Run: headless pygame with SDL's dummy video driver; simulated clock (each Clock.tick advances the game by its frame time, no real sleeping); random seed 0; keys injected as events and as key.get_pressed() state; mouse plan: one left click at the window centre at the start of phase 2, then a move to the lower-right quarter at the start of phase 3.
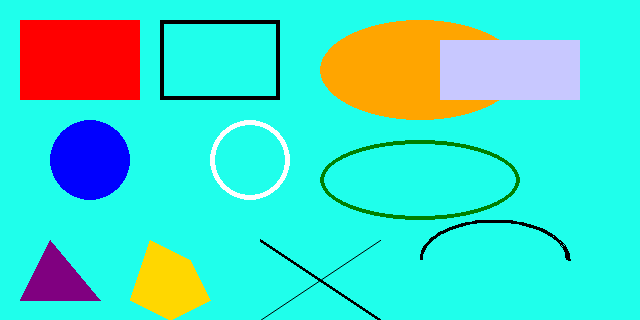
Frame 1 of 4 · flips 1–60 · no input
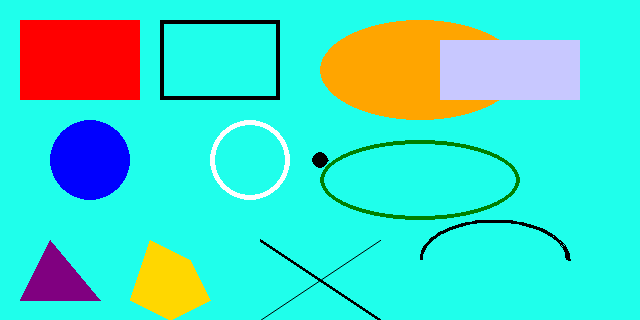
Frame 2 of 4 · flips 61–180 · clicked the window centre · tapped SPACE, RETURN · held RIGHT (→), D
Frame 3 of 4 · flips 181–300 · moved the mouse to the lower-right quarter · held DOWN (↓), S · screen unchanged from frame 2, image omitted
Frame 4 of 4 · flips 301–420 · held LEFT (←), A, UP (↑), W · screen unchanged from frame 3, image omitted

The pygame program that drew these frames:

######################匯入模組######################
import pygame
import sys

######################初始化######################
pygame.init()  # 啟動Pygame
clock = pygame.time.Clock()  # 建立時鐘物件 (可控制遊戲迴圈速率)
width = 640  # 設定視窗寬度
height = 320  # 設定視窗高度

######################建立視窗及物件######################
screen = pygame.display.set_mode((width, height))  # 設定視窗大小
pygame.display.set_caption("My Game")  # 設定視窗標題
#######################建立畫布######################
bg = pygame.Surface((width, height))  # 建立一個畫布
bg_color = (31, 255, 235)
bg.fill(bg_color)  # 將畫布填滿顏色
#####################繪製圖形######################
# 以下範例示範如何使用 Pygame 的繪圖函式在 `bg` Surface 上畫基本幾何圖形。
# 常見函式與參數簡述：
# - pygame.draw.rect(surface, color, rect, width=0)
#   rect 為 (x, y, w, h)，width=0 表示填滿，>0 表示描邊線寬。
# - pygame.draw.circle(surface, color, center, radius, width=0)
#   center 為 (x, y)，width 同上。
# - pygame.draw.ellipse(surface, color, rect, width=0)
#   在指定 rect 內繪製橢圓。
# - pygame.draw.polygon(surface, color, pointlist, width=0)
#   pointlist 為多邊形頂點清單。
# - pygame.draw.line(surface, color, start_pos, end_pos, width=1)
# - pygame.draw.aaline(surface, color, start_pos, end_pos)
# - pygame.draw.arc(surface, color, rect, start_angle, stop_angle, width=1)
#   角度以弧度表示；此範例使用近似值 3.14 以避免引入 math 模組。
#
# 顏色以 RGB 三元組表示；所有圖形都直接畫在 `bg` 畫布上，最後由主迴圈貼到視窗。

# 紅色填滿矩形（左上） - rect=(x, y, w, h)
pygame.draw.rect(bg, (255, 0, 0), (20, 20, 120, 80))
# 黑色矩形描邊（左上偏右） - width=4 表示描邊
pygame.draw.rect(bg, (0, 0, 0), (160, 20, 120, 80), 4)

# 藍色填滿圓（左中） - center, radius
pygame.draw.circle(bg, (0, 0, 255), (90, 160), 40)
# 白色圓形描邊（中左） - width=5 為描邊粗細
pygame.draw.circle(bg, (255, 255, 255), (250, 160), 40, 5)

# 橙色橢圓（右上） - 橢圓放在 rect 內填滿
pygame.draw.ellipse(bg, (255, 165, 0), (320, 20, 200, 100))
# 綠色橢圓描邊（右中） - width=4
pygame.draw.ellipse(bg, (0, 128, 0), (320, 140, 200, 80), 4)

# 紫色三角形（左下） - polygon 頂點順序 (x, y)
pygame.draw.polygon(bg, (128, 0, 128), [(50, 240), (20, 300), (100, 300)])
# 金色五邊形（中下） - 五個頂點
pygame.draw.polygon(
    bg, (255, 215, 0), [(150, 240), (130, 300), (170, 320), (210, 300), (190, 260)]
)

# 黑色直線（中右） - width=3
pygame.draw.line(bg, (0, 0, 0), (260, 240), (380, 320), 3)
# 抗鋸齒線段（中右偏下） - aaline 提供平滑線條
pygame.draw.aaline(bg, (0, 0, 0), (260, 320), (380, 240))

# 半圓弧（右下） - arc 在 rect 內繪製弧線，使用 0 到 ~3.14 的弧度
pygame.draw.arc(bg, (0, 0, 0), (420, 220, 150, 80), 0, 3.14, 3)

# 模擬半透明矩形：此處用較淡的顏色填滿，若要真正半透明可使用 convert_alpha() 的 Surface
pygame.draw.rect(bg, (200, 200, 255), (440, 40, 140, 60), 0)


######################循環偵測######################
while True:
    clock.tick(60)  # 設定遊戲迴圈速率為每秒60次(FPS=60)
    for event in pygame.event.get():  # 偵測所有事件
        if event.type == pygame.QUIT:  # 如果點擊視窗的X按鈕
            pygame.quit()  # 關閉Pygame
            sys.exit()  # 結束程式

        # 偵測滑鼠有無按下
        if event.type == pygame.MOUSEBUTTONDOWN:
            if event.button == 1:  # 滑鼠左鍵
                print("左鍵按下")
            if event.button == 2:  # 滑鼠中鍵
                print("中鍵按下")
            if event.button == 3:  # 滑鼠右鍵
                print("右鍵按下")

    # 讀取滑鼠座標
    mouse_x, mouse_y = pygame.mouse.get_pos()
    # print(f"滑鼠座標：({mouse_x}, {mouse_y})")

    # 畫筆與橡皮擦功能說明：
    # - 當滑鼠左鍵按住時，以畫筆顏色在畫布 `bg` 上繪製圓點/線段，達成連續繪製效果。
    # - 當滑鼠右鍵按住時，使用畫布背景色（`bg_color`）繪製，模擬橡皮擦效果。
    # - 為了避免繪製出斷裂的點，會記錄上一個滑鼠座標 `last_pos`，若存在則用寬線連接
    #   上一個座標與目前座標；若不存在則只畫單一圓形（起始點或斷開時）。
    # 變數說明：
    # - `brush_radius`：筆刷半徑（像素）。
    # - `brush_color`：畫筆顏色（RGB）。
    # - `bg_color`：畫布背景色，橡皮擦會使用此顏色來清除痕跡。
    # - `last_pos`：上一個滑鼠座標，用於連線繪製；當沒有按鍵時會清除以避免跨段連線。
    # - `mouse_buttons`：由 `pygame.mouse.get_pressed()` 回傳的布林三元組，表示 (左, 中, 右) 按鍵是否按住。

    brush_radius = 8  # 可改成更大/更小調整筆寬
    brush_color = (0, 0, 0)  # 畫筆預設為黑色

    # 確認是否已有 last_pos 變數（首次會建立）
    try:
        last_pos
    except NameError:
        last_pos = None

    # 取得目前按鍵狀態 (左, 中, 右)
    mouse_buttons = pygame.mouse.get_pressed()

    # 若左鍵按住 => 畫筆
    if mouse_buttons[0]:
        color = brush_color
        # 若沒有上一個位置，畫一個圓表示起點；若有，畫一條寬線連接，讓筆跡看起來連續
        if last_pos is None:
            pygame.draw.circle(bg, color, (mouse_x, mouse_y), brush_radius)
        else:
            pygame.draw.line(bg, color, last_pos, (mouse_x, mouse_y), brush_radius * 2)
        last_pos = (mouse_x, mouse_y)

    # 若右鍵按住 => 橡皮擦 (用背景色繪製)
    elif mouse_buttons[2]:
        color = bg_color
        if last_pos is None:
            pygame.draw.circle(bg, color, (mouse_x, mouse_y), brush_radius)
        else:
            pygame.draw.line(bg, color, last_pos, (mouse_x, mouse_y), brush_radius * 2)
        last_pos = (mouse_x, mouse_y)

    # 沒有按鍵時，清除 last_pos 以避免下一次按住時跨段連線
    else:
        last_pos = None

    screen.blit(bg, (0, 0))  # 將畫布貼到視窗左上角
    pygame.display.update()  # 更新視窗內容
